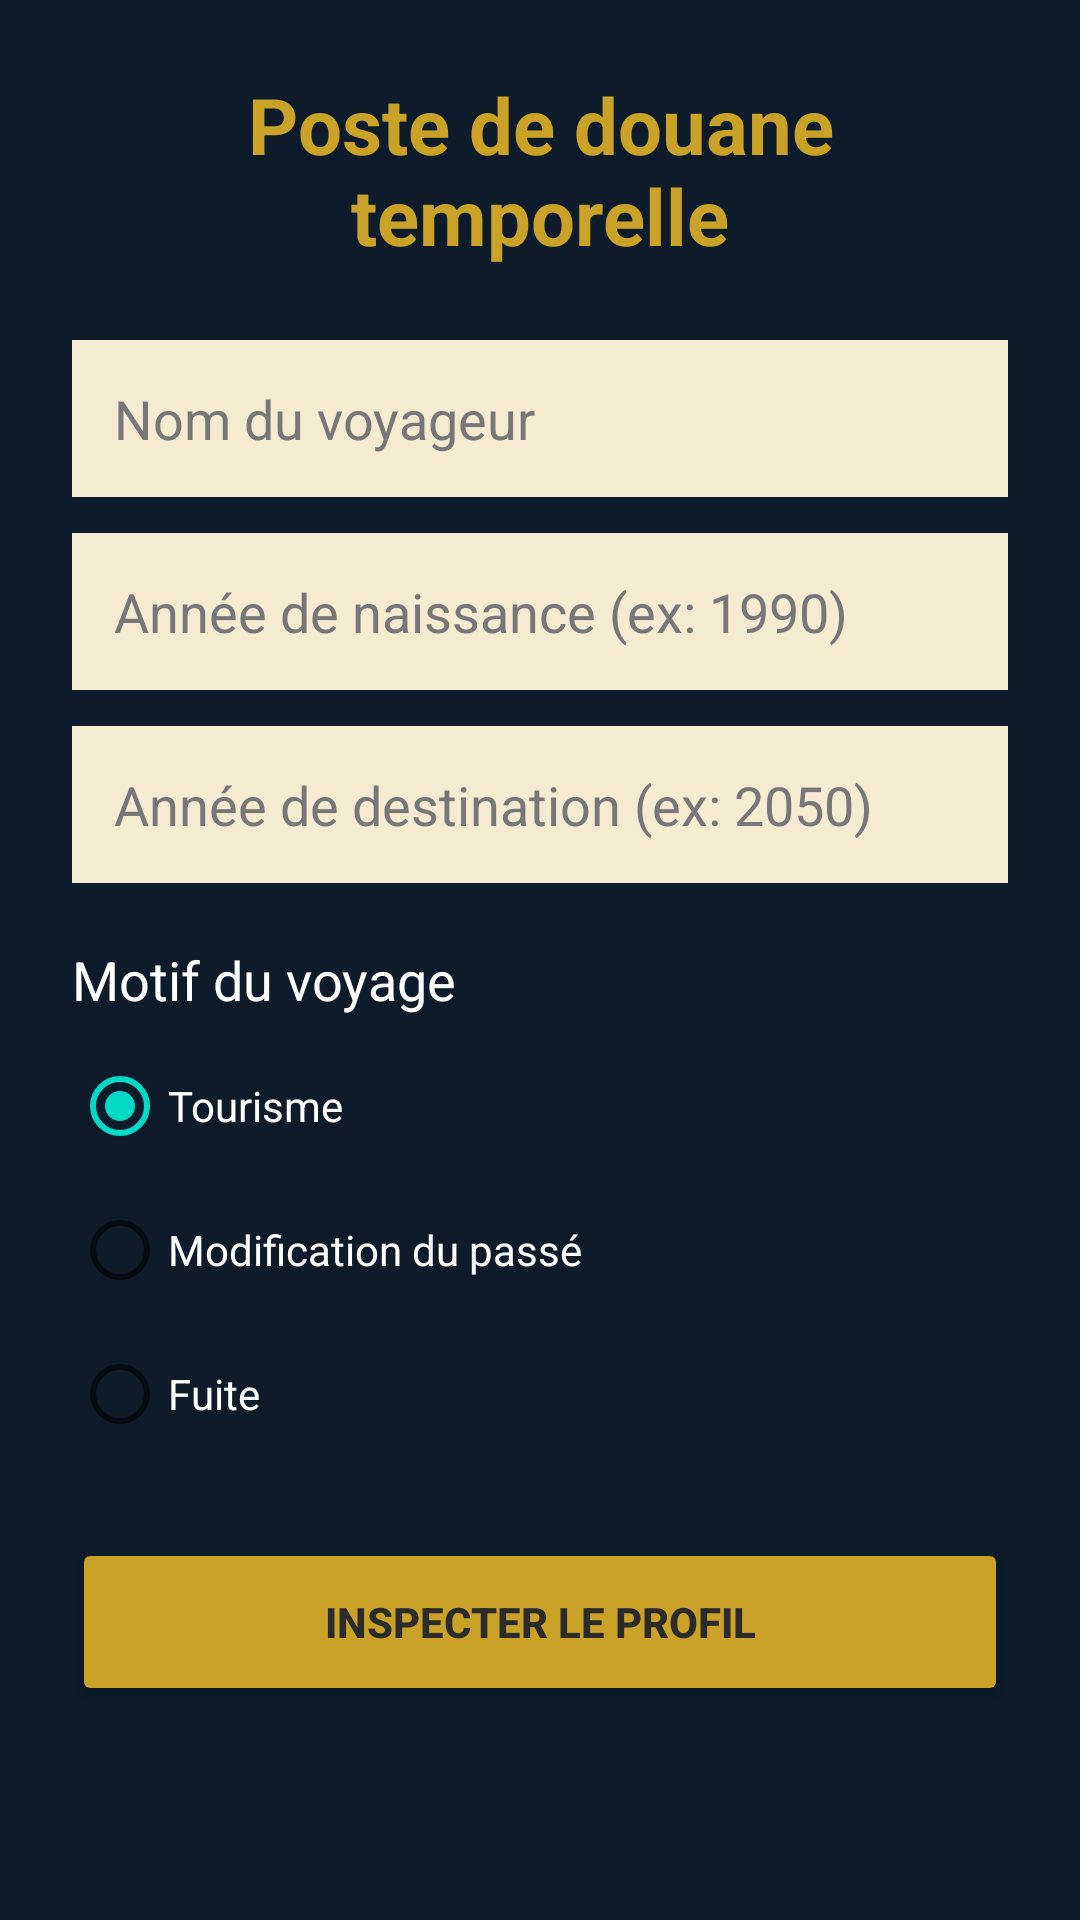

The Android layout XML behind this screen, and the referenced resources:
<!-- AndroidManifest.xml: application theme Theme.DouaneTemporelle -->
<!-- res/layout/activity_main.xml -->
<?xml version="1.0" encoding="utf-8"?>
<ScrollView xmlns:android="http://schemas.android.com/apk/res/android"
    android:layout_width="match_parent"
    android:layout_height="match_parent"
    android:background="@color/fond_sombre"
    android:fillViewport="true">

    <LinearLayout
        android:layout_width="match_parent"
        android:layout_height="wrap_content"
        android:orientation="vertical"
        android:padding="24dp">

        <TextView
            android:id="@+id/tv_titre_bz"
            android:layout_width="match_parent"
            android:layout_height="wrap_content"
            android:layout_marginBottom="24dp"
            android:gravity="center"
            android:text="@string/titre_formulaire"
            android:textColor="@color/or_passeport"
            android:textSize="26sp"
            android:textStyle="bold" />

        <EditText
            android:id="@+id/et_nom_bz"
            android:layout_width="match_parent"
            android:layout_height="wrap_content"
            android:layout_marginBottom="12dp"
            android:background="@color/papier"
            android:hint="@string/hint_nom"
            android:inputType="textPersonName"
            android:padding="14dp"
            android:textColor="@color/encre"
            android:textColorHint="#777777" />

        <EditText
            android:id="@+id/et_naissance_bz"
            android:layout_width="match_parent"
            android:layout_height="wrap_content"
            android:layout_marginBottom="12dp"
            android:background="@color/papier"
            android:hint="@string/hint_naissance"
            android:inputType="number"
            android:maxLength="4"
            android:padding="14dp"
            android:textColor="@color/encre"
            android:textColorHint="#777777" />

        <EditText
            android:id="@+id/et_destination_bz"
            android:layout_width="match_parent"
            android:layout_height="wrap_content"
            android:layout_marginBottom="20dp"
            android:background="@color/papier"
            android:hint="@string/hint_destination"
            android:inputType="number"
            android:maxLength="4"
            android:padding="14dp"
            android:textColor="@color/encre"
            android:textColorHint="#777777" />

        <TextView
            android:id="@+id/tv_label_motif_bz"
            android:layout_width="wrap_content"
            android:layout_height="wrap_content"
            android:layout_marginBottom="6dp"
            android:text="@string/label_motif"
            android:textColor="@color/blanc"
            android:textSize="18sp" />

        <RadioGroup
            android:id="@+id/rg_motif_bz"
            android:layout_width="match_parent"
            android:layout_height="wrap_content"
            android:layout_marginBottom="24dp"
            android:orientation="vertical">

            <RadioButton
                android:id="@+id/rb_tourisme_bz"
                android:layout_width="wrap_content"
                android:layout_height="wrap_content"
                android:checked="true"
                android:text="@string/motif_tourisme"
                android:textColor="@color/blanc" />

            <RadioButton
                android:id="@+id/rb_modification_bz"
                android:layout_width="wrap_content"
                android:layout_height="wrap_content"
                android:text="@string/motif_modification"
                android:textColor="@color/blanc" />

            <RadioButton
                android:id="@+id/rb_fuite_bz"
                android:layout_width="wrap_content"
                android:layout_height="wrap_content"
                android:text="@string/motif_fuite"
                android:textColor="@color/blanc" />
        </RadioGroup>

        <Button
            android:id="@+id/btn_inspecter_bz"
            android:layout_width="match_parent"
            android:layout_height="56dp"
            android:backgroundTint="@color/or_passeport"
            android:text="@string/btn_inspecter"
            android:textColor="@color/encre"
            android:textStyle="bold" />
    </LinearLayout>
</ScrollView>
<!-- resources referenced by this layout -->
<resources>
  <color name="blanc">#FFFFFF</color>
  <color name="encre">#2B2B2B</color>
  <color name="fond_sombre">#0D1B2A</color>
  <color name="or_passeport">#C9A227</color>
  <color name="papier">#F4EBD0</color>
  <string name="btn_inspecter">Inspecter le profil</string>
  <string name="hint_destination">Année de destination (ex: 2050)</string>
  <string name="hint_naissance">Année de naissance (ex: 1990)</string>
  <string name="hint_nom">Nom du voyageur</string>
  <string name="label_motif">Motif du voyage</string>
  <string name="motif_fuite">Fuite</string>
  <string name="motif_modification">Modification du passé</string>
  <string name="motif_tourisme">Tourisme</string>
  <string name="titre_formulaire">Poste de douane temporelle</string>
  <style name="Theme.DouaneTemporelle" parent="Theme.MaterialComponents.DayNight.NoActionBar">
          <item name="colorPrimary">@color/bleu_temps</item>
          <item name="colorOnPrimary">@color/blanc</item>
          <item name="android:windowBackground">@color/fond_sombre</item>
      </style>
  <color name="bleu_temps">#1B4965</color>
</resources>
